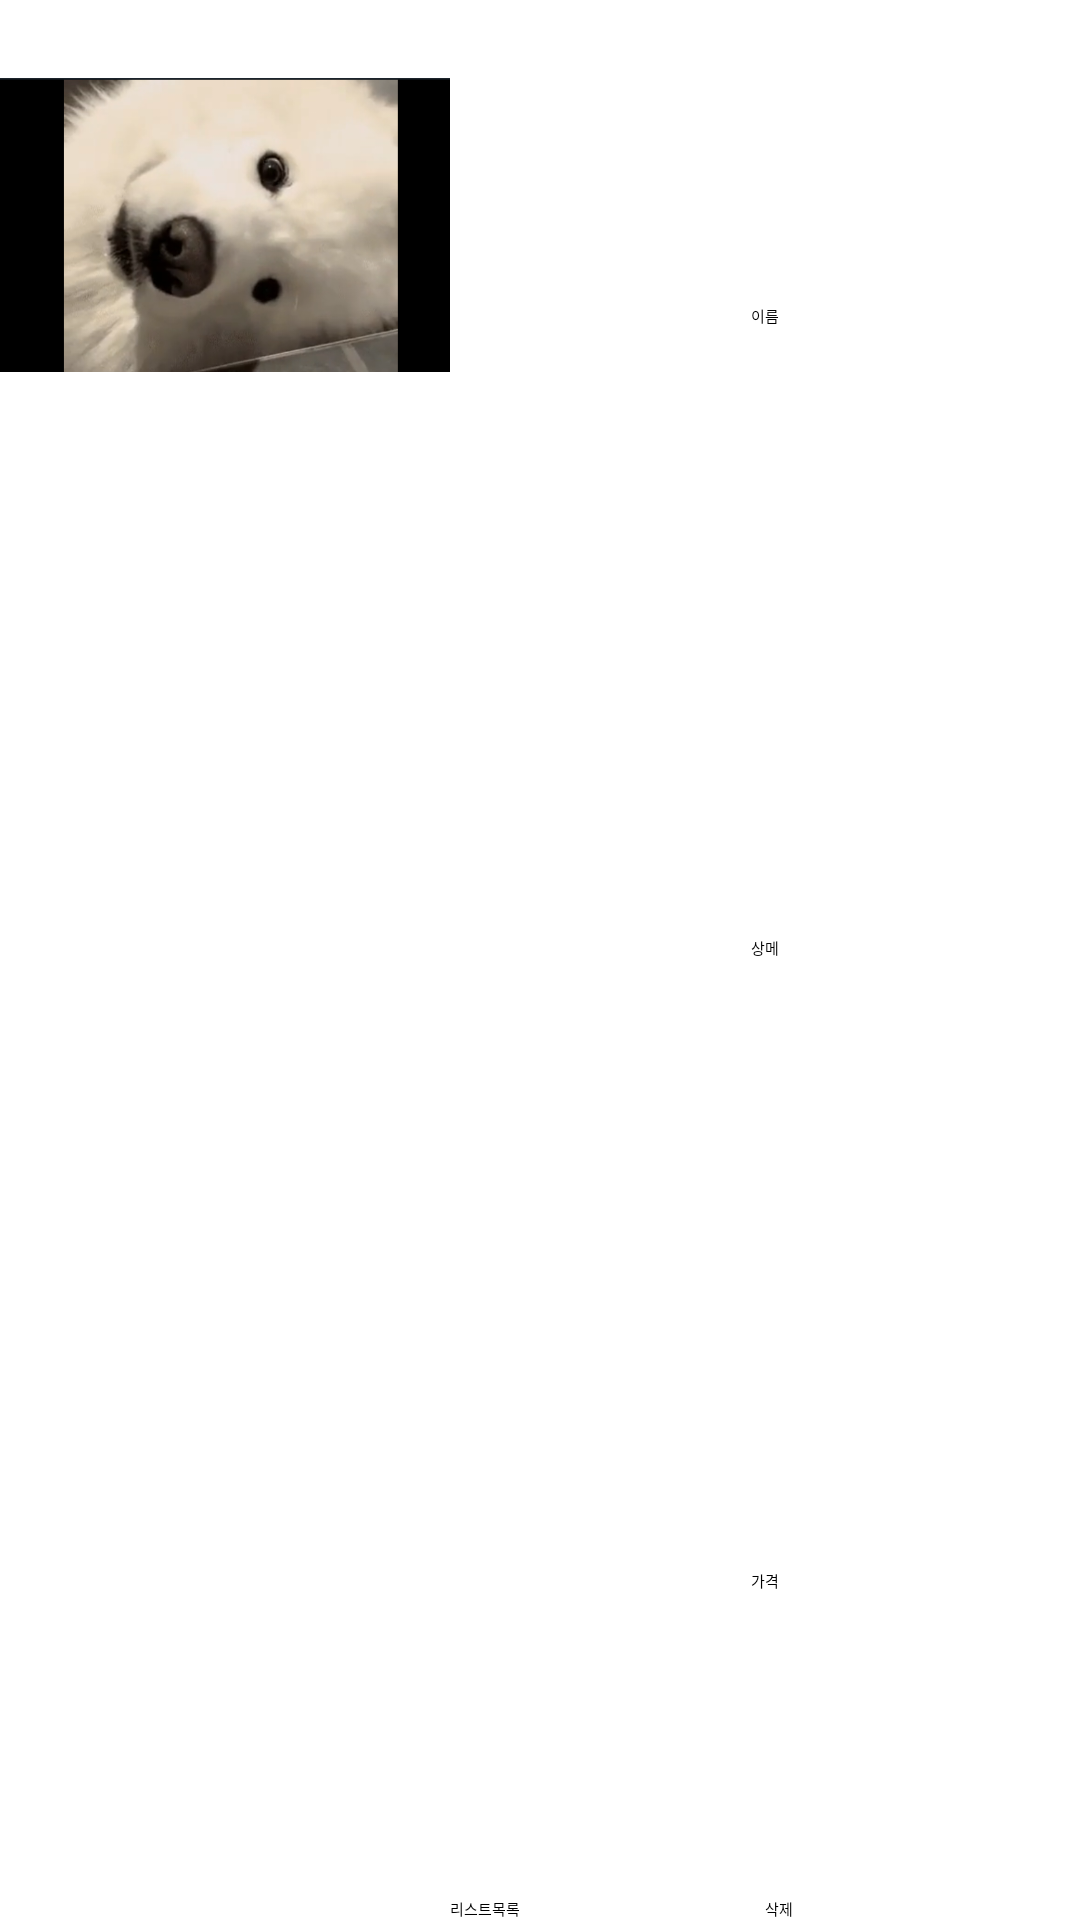

Layout XML and referenced resources for this Android screen:
<!-- AndroidManifest.xml: application theme Theme.Book -->
<!-- res/layout/list_next_item.xml -->
<?xml version="1.0" encoding="utf-8"?>
<androidx.constraintlayout.widget.ConstraintLayout xmlns:android="http://schemas.android.com/apk/res/android"
    xmlns:app="http://schemas.android.com/apk/res-auto"
    xmlns:tools="http://schemas.android.com/tools"
    android:layout_width="match_parent"
    android:layout_height="wrap_content">

    <LinearLayout
        android:layout_width="match_parent"
        android:layout_height="match_parent"
        android:orientation="horizontal">

        <ImageView
            android:id="@+id/iv_profile2"
            android:layout_width="150dp"
            android:layout_height="150dp"
            android:src="@drawable/dog"/>

        <LinearLayout
            android:layout_width="match_parent"
            android:layout_height="match_parent"
            android:orientation="vertical">

            <TextView
                android:id="@+id/book_name2"
                android:layout_width="match_parent"
                android:layout_height="wrap_content"
                android:layout_weight="1"
                android:gravity="center"
                android:text="이름" />

            <TextView
                android:id="@+id/book_price2"
                android:layout_width="match_parent"
                android:layout_height="wrap_content"
                android:layout_weight="1"
                android:gravity="center"
                android:text="상메" />
            <TextView
                android:id="@+id/book_publish2"
                android:layout_width="match_parent"
                android:layout_height="wrap_content"
                android:layout_weight="1"
                android:gravity="center"
                android:text="가격" />
            <LinearLayout
                android:layout_width="match_parent"
                android:layout_height="wrap_content"
                android:orientation="horizontal">
                <Button
                    android:id="@+id/bt_list2"
                    android:layout_width="match_parent"
                    android:layout_height="wrap_content"
                    android:layout_weight="1"
                    android:text="리스트목록" />
                <Button
                    android:id="@+id/bt_dialog2"
                    android:layout_width="match_parent"
                    android:layout_height="wrap_content"
                    android:layout_weight="1"
                    android:text="삭제" />
            </LinearLayout>

        </LinearLayout>
    </LinearLayout>

</androidx.constraintlayout.widget.ConstraintLayout>
<!-- resources referenced by this layout -->
<resources>
  <!-- drawable dog: png bitmap (drawable-v24, 204068 bytes) -->
</resources>
